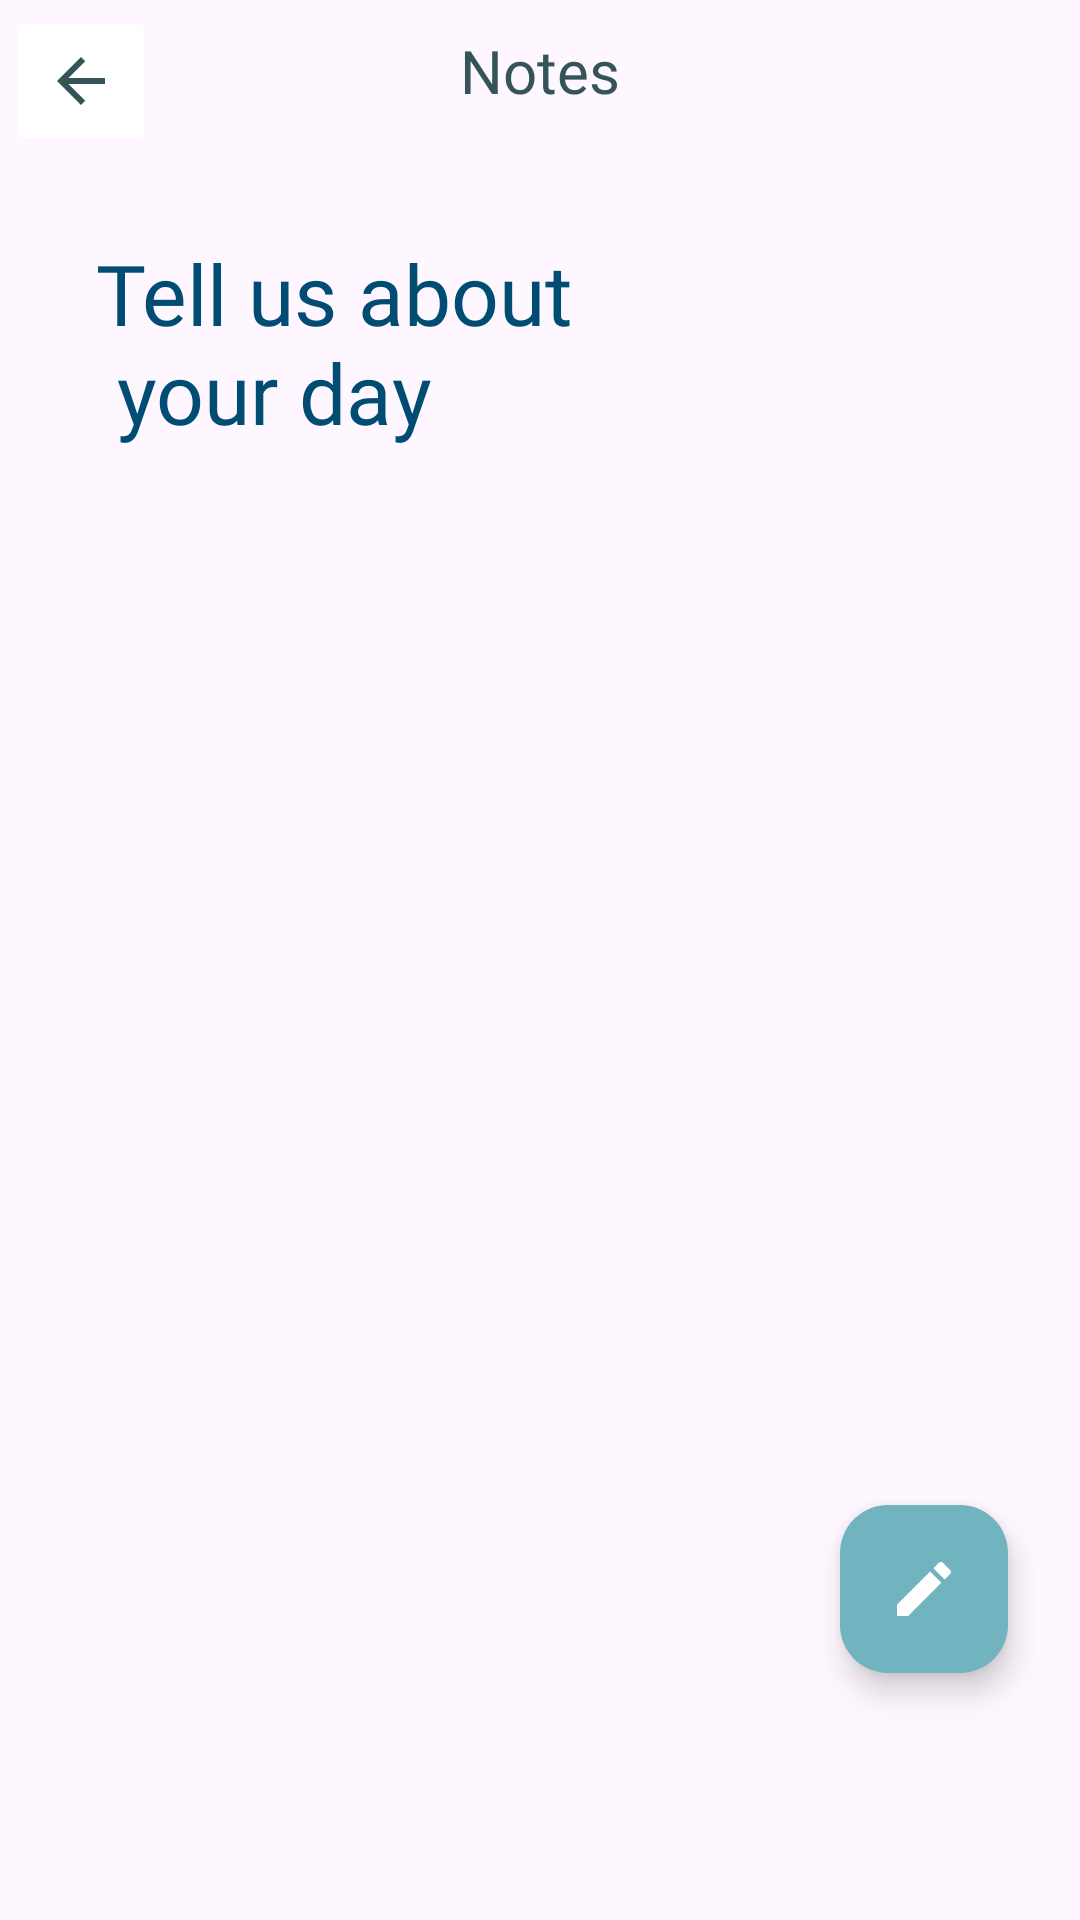

Layout XML and referenced resources for this Android screen:
<!-- AndroidManifest.xml: application theme Theme.SoulSupport -->
<!-- res/layout/fragment_note.xml -->
<?xml version="1.0" encoding="utf-8"?>
<androidx.constraintlayout.widget.ConstraintLayout xmlns:android="http://schemas.android.com/apk/res/android"
    xmlns:app="http://schemas.android.com/apk/res-auto"
    xmlns:tools="http://schemas.android.com/tools"
    android:layout_width="match_parent"
    android:layout_height="match_parent"
    tools:context=".ui.note.NoteFragment">

    <com.google.android.material.appbar.AppBarLayout
        android:id="@+id/appBarLayout"
        android:layout_width="match_parent"
        android:layout_height="wrap_content"
        android:padding="2dp"
        app:layout_constraintTop_toTopOf="parent">

        <androidx.constraintlayout.widget.ConstraintLayout
            android:layout_width="match_parent"
            android:layout_height="wrap_content">

            <ImageButton
                android:id="@+id/btn_back"
                android:layout_width="50dp"
                android:layout_height="50dp"
                android:backgroundTint="@color/white"
                android:contentDescription="@string/back"
                android:src="@drawable/ic_arrow_back"
                app:layout_constraintBottom_toBottomOf="parent"
                app:layout_constraintTop_toTopOf="parent"
                tools:ignore="MissingConstraints" />

            <TextView
                android:id="@+id/note_title"
                style="@style/TextAppearance.AppCompat.Headline"
                android:layout_width="0dp"
                android:layout_height="wrap_content"
                android:layout_marginTop="8dp"
                android:fontFamily="@font/poppins_medium"
                android:gravity="center"
                android:text="@string/menu_note"
                android:textColor="@color/secondary_900"
                android:textSize="20sp"
                app:layout_constraintEnd_toEndOf="parent"
                app:layout_constraintStart_toStartOf="parent"
                app:layout_constraintTop_toTopOf="parent"
                tools:ignore="MissingConstraints" />
        </androidx.constraintlayout.widget.ConstraintLayout>
    </com.google.android.material.appbar.AppBarLayout>

    <TextView
        android:id="@+id/tv_title"
        android:layout_width="0dp"
        android:layout_height="wrap_content"
        android:layout_marginStart="32dp"
        android:layout_marginTop="25dp"
        android:fontFamily="@font/poppins_bold"
        android:text="@string/text_notes"
        android:textColor="@color/primary_900"
        android:textSize="28sp"
        app:layout_constraintStart_toStartOf="parent"
        app:layout_constraintTop_toBottomOf="@id/appBarLayout" />

    <androidx.core.widget.NestedScrollView
        android:id="@+id/scrollView"
        android:layout_width="match_parent"
        android:layout_height="match_parent"
        android:layout_marginTop="170dp"
        app:layout_constraintBottom_toBottomOf="parent"
        app:layout_constraintTop_toBottomOf="@id/tv_title"
        tools:layout_editor_absoluteX="18dp">

        <androidx.recyclerview.widget.RecyclerView
            android:id="@+id/item_note"
            android:layout_width="match_parent"
            android:layout_height="wrap_content"
            android:padding="20dp"
             />

    </androidx.core.widget.NestedScrollView>

    <com.google.android.material.floatingactionbutton.FloatingActionButton
        android:id="@+id/extended_fab"
        android:layout_width="wrap_content"
        android:layout_height="wrap_content"
        android:layout_marginBottom="17dp"
        android:backgroundTint="@color/secondary_600"
        android:src="@drawable/ic_create"
        app:fabSize="normal"
        app:layout_constraintBottom_toBottomOf="parent"
        app:layout_constraintEnd_toEndOf="parent"
        app:layout_constraintHorizontal_bias="0.921"
        app:layout_constraintStart_toStartOf="parent"
        app:layout_constraintTop_toTopOf="parent"
        app:layout_constraintVertical_bias="0.885"
        app:tint="@color/white" />

    <ProgressBar
        android:id="@+id/progressBar"
        style="?android:attr/progressBarStyle"
        android:layout_width="wrap_content"
        android:layout_height="wrap_content"
        android:visibility="gone"
        app:layout_constraintBottom_toBottomOf="parent"
        app:layout_constraintEnd_toEndOf="parent"
        app:layout_constraintStart_toStartOf="parent"
        app:layout_constraintTop_toTopOf="parent"
        tools:visibility="visible" />

</androidx.constraintlayout.widget.ConstraintLayout>
<!-- resources referenced by this layout -->
<resources>
  <color name="primary_900">#004c73</color>
  <color name="secondary_600">#71b3bf</color>
  <color name="secondary_900">#355459</color>
  <color name="white">#FFFFFFFF</color>
  
      // PRIMARY
  <!-- drawable ic_arrow_back (drawable) -->
  <vector android:autoMirrored="true" android:height="24dp"
      android:tint="@color/secondary_900" android:viewportHeight="24"
      android:viewportWidth="24" android:width="24dp" xmlns:android="http://schemas.android.com/apk/res/android">
      <path android:fillColor="@android:color/white" android:pathData="M20,11H7.83l5.59,-5.59L12,4l-8,8 8,8 1.41,-1.41L7.83,13H20v-2z"/>
  </vector>
  <!-- drawable ic_create (drawable) -->
  <vector android:height="24dp" android:tint="@color/secondary_900"
      android:viewportHeight="24" android:viewportWidth="24"
      android:width="24dp" xmlns:android="http://schemas.android.com/apk/res/android">
      <path android:fillColor="@android:color/white" android:pathData="M3,17.25V21h3.75L17.81,9.94l-3.75,-3.75L3,17.25zM20.71,7.04c0.39,-0.39 0.39,-1.02 0,-1.41l-2.34,-2.34c-0.39,-0.39 -1.02,-0.39 -1.41,0l-1.83,1.83 3.75,3.75 1.83,-1.83z"/>
  </vector>
  <string name="back">kembali</string>
  <string name="menu_note">Notes</string>
  <string name="text_notes">Tell us about \n your day</string>
  <style name="Theme.SoulSupport" parent="Base.Theme.SoulSupport" />
  <style name="Base.Theme.SoulSupport" parent="Theme.Material3.DayNight.NoActionBar">
          
          
      </style>
</resources>
